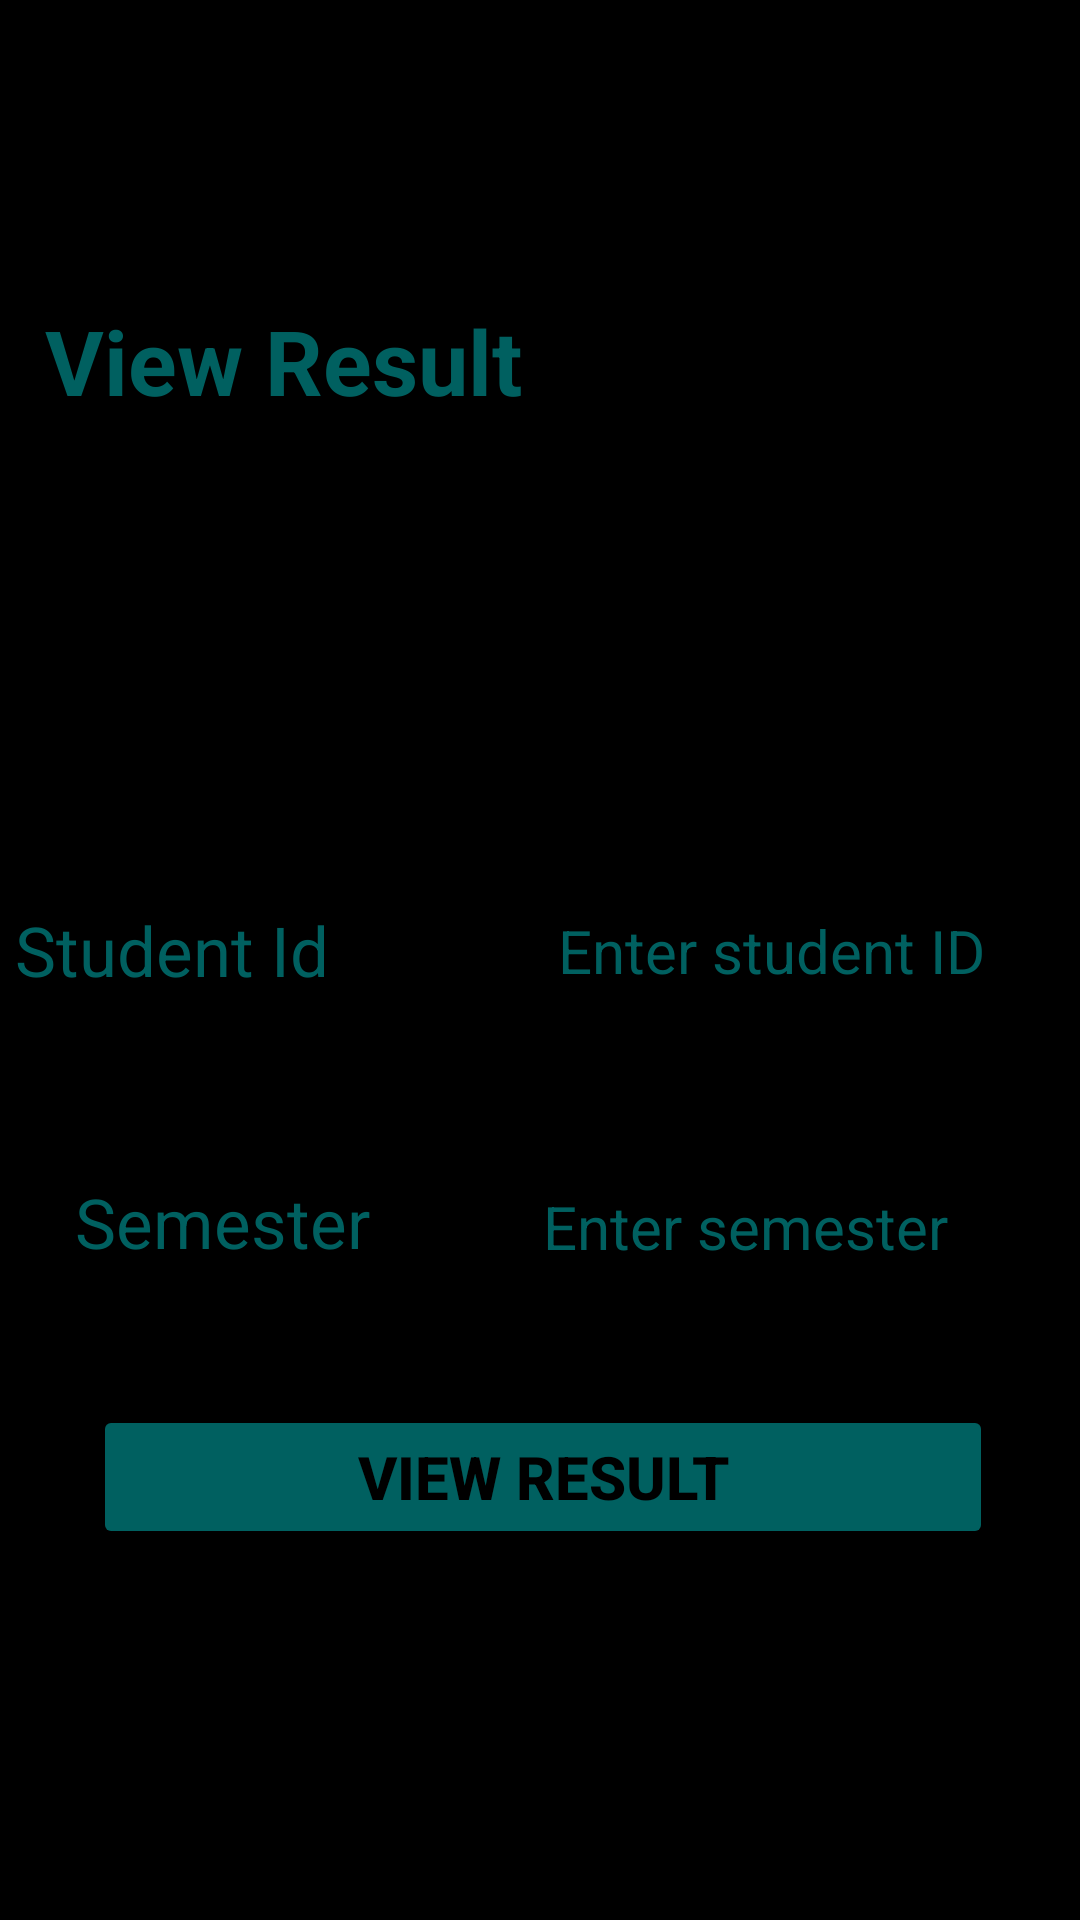

Here is an Android app screen rendered from its layout file. Give the layout XML and the strings, colors and styles it references.
<!-- AndroidManifest.xml: application theme Theme.StudentDatabase -->
<!-- res/layout/activity_view_result_intermediate.xml -->
<?xml version="1.0" encoding="utf-8"?>
<androidx.constraintlayout.widget.ConstraintLayout xmlns:android="http://schemas.android.com/apk/res/android"
    xmlns:app="http://schemas.android.com/apk/res-auto"
    xmlns:tools="http://schemas.android.com/tools"
    android:layout_width="match_parent"
    android:layout_height="match_parent"
    tools:context=".view_result_intermediate"
    android:background="@color/black">

    <TextView
        android:id="@+id/message_view"
        android:layout_width="wrap_content"
        android:layout_height="wrap_content"
        android:layout_marginStart="25dp"
        android:layout_marginTop="161dp"
        android:layout_marginEnd="5dp"
        android:text="Student Id"
        android:textColor="@color/green"
        android:textSize="23sp"
        app:layout_constraintEnd_toStartOf="@+id/VR_Id_plaintext"
        app:layout_constraintStart_toStartOf="parent"
        app:layout_constraintTop_toBottomOf="@+id/textView9" />

    <Button
        android:id="@+id/button"
        android:layout_width="300dp"
        android:layout_height="48dp"
        android:layout_marginStart="100dp"
        android:layout_marginTop="53dp"
        android:layout_marginEnd="98dp"
        android:layout_marginBottom="140dp"
        android:backgroundTint="@color/green"
        android:hapticFeedbackEnabled="true"
        android:onClick="page_transfer"
        android:text="View Result"
        android:textAlignment="center"
        android:textColor="@color/black"
        android:textSize="20sp"
        android:textStyle="bold"
        app:layout_constraintBottom_toBottomOf="parent"
        app:layout_constraintEnd_toEndOf="parent"
        app:layout_constraintStart_toStartOf="parent"
        app:layout_constraintTop_toBottomOf="@+id/VR_SemValue" />

    <EditText
        android:id="@+id/VR_Id_plaintext"
        android:layout_width="wrap_content"
        android:layout_height="wrap_content"
        android:layout_marginStart="24dp"
        android:layout_marginTop="151dp"
        android:layout_marginEnd="5dp"
        android:ems="10"
        android:hint="Enter student ID"
        android:inputType="textPersonName"
        android:minHeight="48dp"
        android:textColor="@color/green"
        android:textColorHint="@color/green"
        android:textSize="20sp"
        android:textAlignment="center"
        app:layout_constraintEnd_toEndOf="parent"
        app:layout_constraintStart_toEndOf="@+id/message_view"
        app:layout_constraintTop_toBottomOf="@+id/textView9" />

    <EditText
        android:id="@+id/VR_SemValue"
        android:layout_width="wrap_content"
        android:layout_height="wrap_content"
        android:layout_marginStart="22dp"
        android:layout_marginTop="44dp"
        android:layout_marginEnd="6dp"
        android:ems="10"
        android:hint="Enter semester"
        android:inputType="numberSigned"
        android:minHeight="48dp"
        android:textAlignment="center"
        android:textColor="@color/green"
        android:textColorHint="@color/green"
        android:textSize="20sp"
        app:layout_constraintEnd_toEndOf="parent"
        app:layout_constraintHorizontal_bias="0.555"
        app:layout_constraintStart_toEndOf="@+id/VR_SEMESTER"
        app:layout_constraintTop_toBottomOf="@+id/VR_Id_plaintext" />

    <TextView
        android:id="@+id/VR_SEMESTER"
        android:layout_width="wrap_content"
        android:layout_height="wrap_content"
        android:layout_marginStart="25dp"
        android:layout_marginTop="60dp"
        android:text="Semester"
        android:textColor="@color/green"
        android:textSize="23sp"
        app:layout_constraintStart_toStartOf="parent"
        app:layout_constraintTop_toBottomOf="@+id/message_view" />

    <TextView
        android:id="@+id/textView9"
        android:layout_width="wrap_content"
        android:layout_height="wrap_content"
        android:layout_marginStart="40dp"
        android:layout_marginTop="100dp"
        android:layout_marginEnd="211dp"
        android:layout_marginBottom="150dp"
        android:text="View Result"
        android:textColor="@color/green"
        android:textSize="30sp"
        android:textStyle="bold"
        app:layout_constraintBottom_toTopOf="@+id/VR_Id_plaintext"
        app:layout_constraintEnd_toEndOf="parent"
        app:layout_constraintStart_toStartOf="parent"
        app:layout_constraintTop_toTopOf="parent" />
</androidx.constraintlayout.widget.ConstraintLayout>
<!-- resources referenced by this layout -->
<resources>
  <color name="black">#FF000000</color>
  <color name="green">#006060</color>
  <style name="Theme.StudentDatabase" parent="Theme.MaterialComponents.DayNight.DarkActionBar">
          
          <item name="colorPrimary">@color/purple_500</item>
          <item name="colorPrimaryVariant">@color/purple_700</item>
          <item name="colorOnPrimary">@color/white</item>
          
          <item name="colorSecondary">@color/teal_200</item>
          <item name="colorSecondaryVariant">@color/teal_700</item>
          <item name="colorOnSecondary">@color/black</item>
          
          <item name="android:statusBarColor" tools:targetApi="l">?attr/colorPrimaryVariant</item>
          
      </style>
  <color name="purple_500">#FF6200EE</color>
  <color name="purple_700">#FF3700B3</color>
  <color name="white">#FFFFFFFF</color>
  <color name="teal_200">#FF03DAC5</color>
  <color name="teal_700">#FF018786</color>
</resources>
